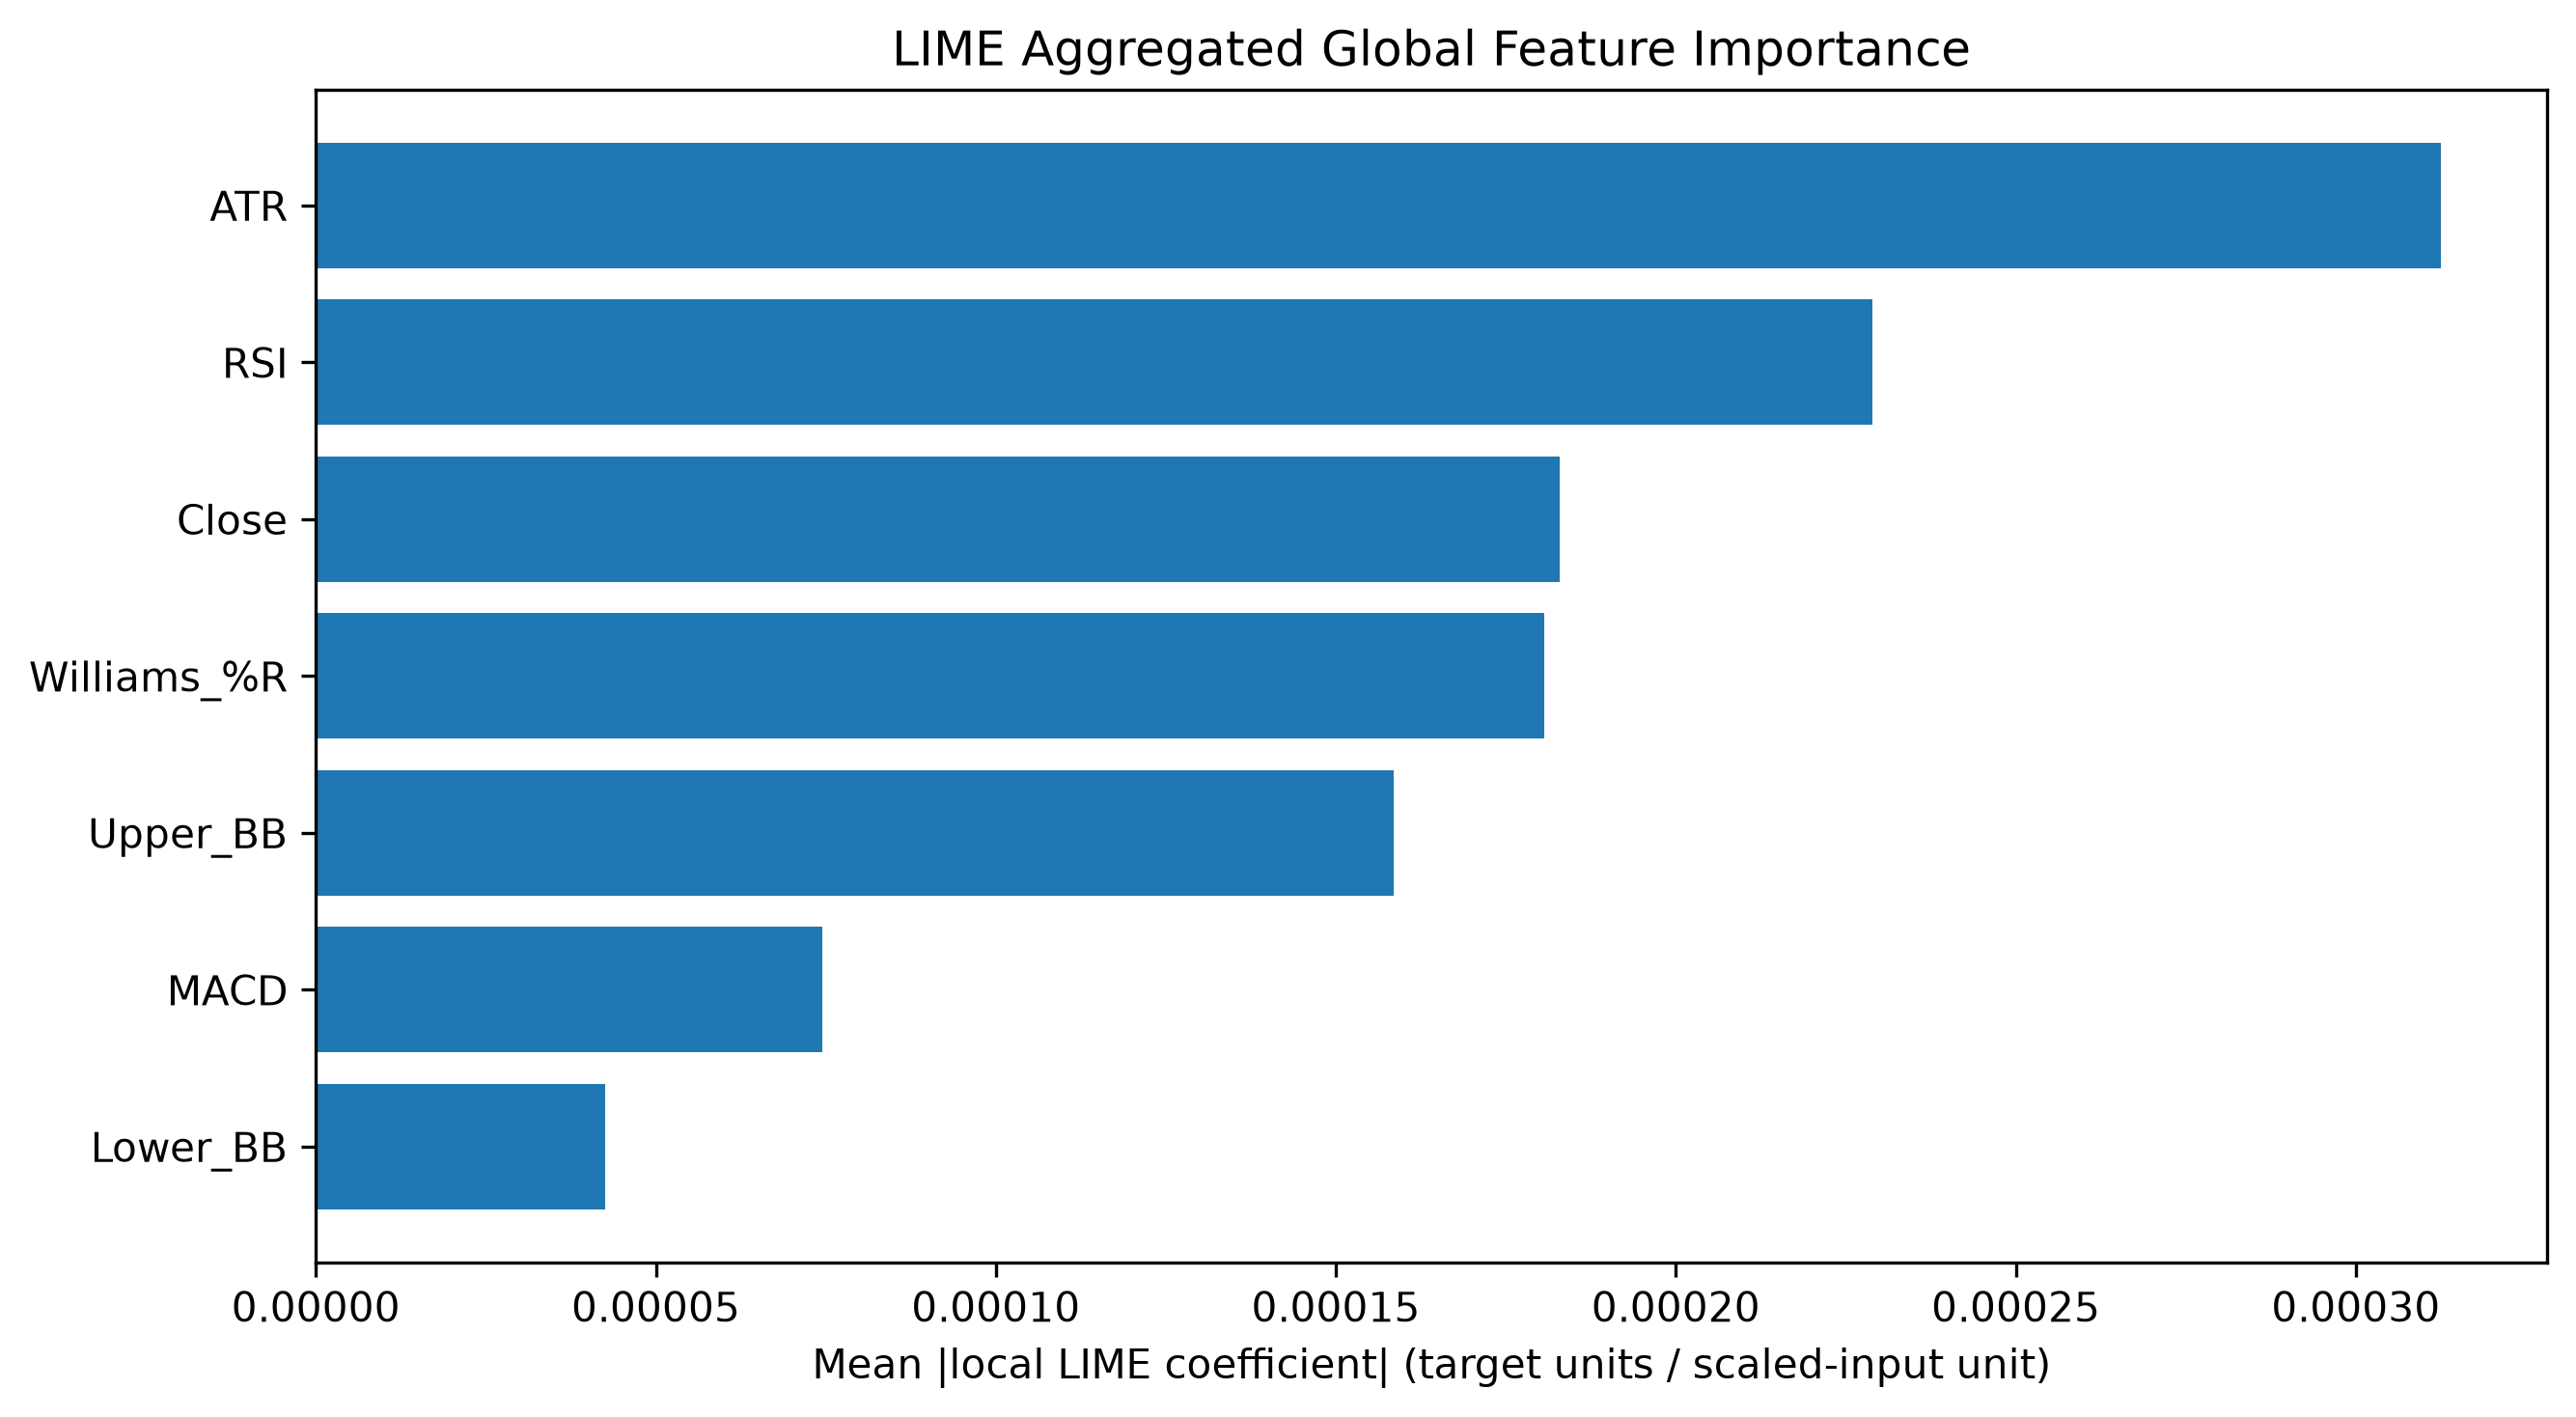

Source data for this figure (header and first rows):
Feature, LIME MeanAbs, LIME Rank
ATR, 0.0003125, 1
RSI, 0.0002288, 2
Close, 0.0001829, 3
Williams_%R, 0.0001807, 4
Upper_BB, 0.0001585, 5
MACD, 7.446843716134336e-05, 6
Lower_BB, 4.260714122661539e-05, 7
